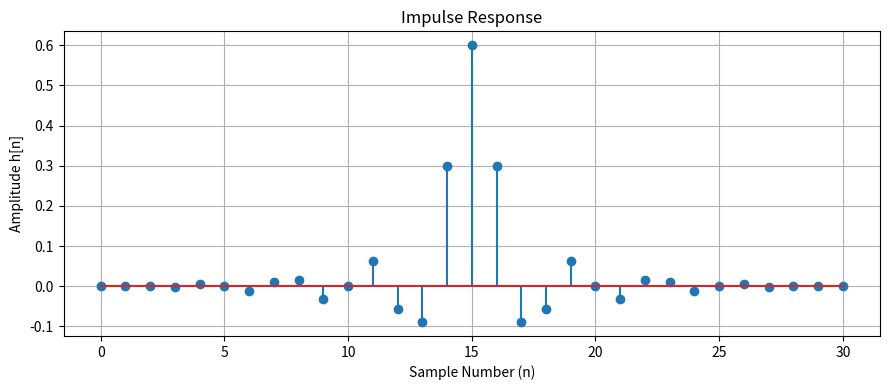
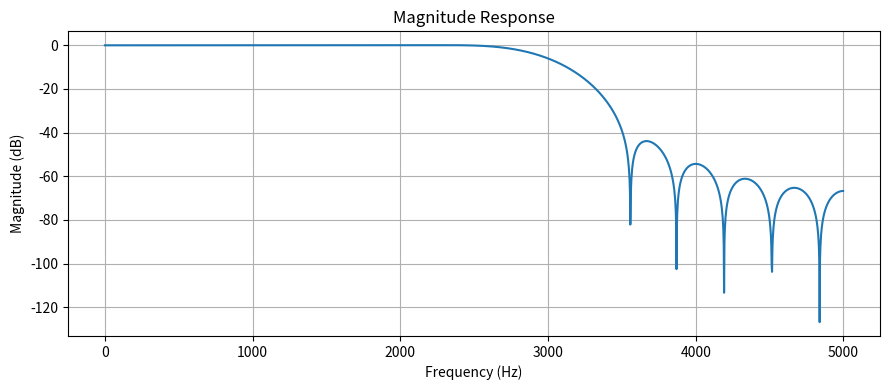

Generate these figures, in order, with matplotlib:
# FIR Low-Pass Filter Design using Hann Window
# Cutoff Frequency = 3 kHz
import numpy as np
import matplotlib.pyplot as plt
from scipy.signal import firwin, freqz
# Step 1: Define filter parameters
Fs = 10000          # Sampling frequency = 10 kHz
Fc = 3000           # Cutoff frequency = 3 kHz
N = 31              # Number of filter taps
# Step 2: Design the FIR low-pass filter
b = firwin(
    numtaps=N,
    cutoff=Fc,
    window='hann',
    pass_zero='lowpass',
    fs=Fs
)
# Step 3: Calculate frequency response
f, H = freqz(b, worN=2048, fs=Fs)
# Magnitude response
magnitude_db = 20 * np.log10(np.maximum(np.abs(H), 1e-10))

# Impulse Response
plt.figure(figsize=(9, 4))
plt.stem(np.arange(N), b)
plt.title('Impulse Response')
plt.xlabel('Sample Number (n)')
plt.ylabel('Amplitude h[n]')
plt.grid(True)
plt.tight_layout()
plt.show()

# Magnitude Response
plt.figure(figsize=(9, 4))
plt.plot(f, magnitude_db)
plt.title('Magnitude Response')
plt.xlabel('Frequency (Hz)')
plt.ylabel('Magnitude (dB)')
plt.grid(True)
plt.tight_layout()
plt.show()
